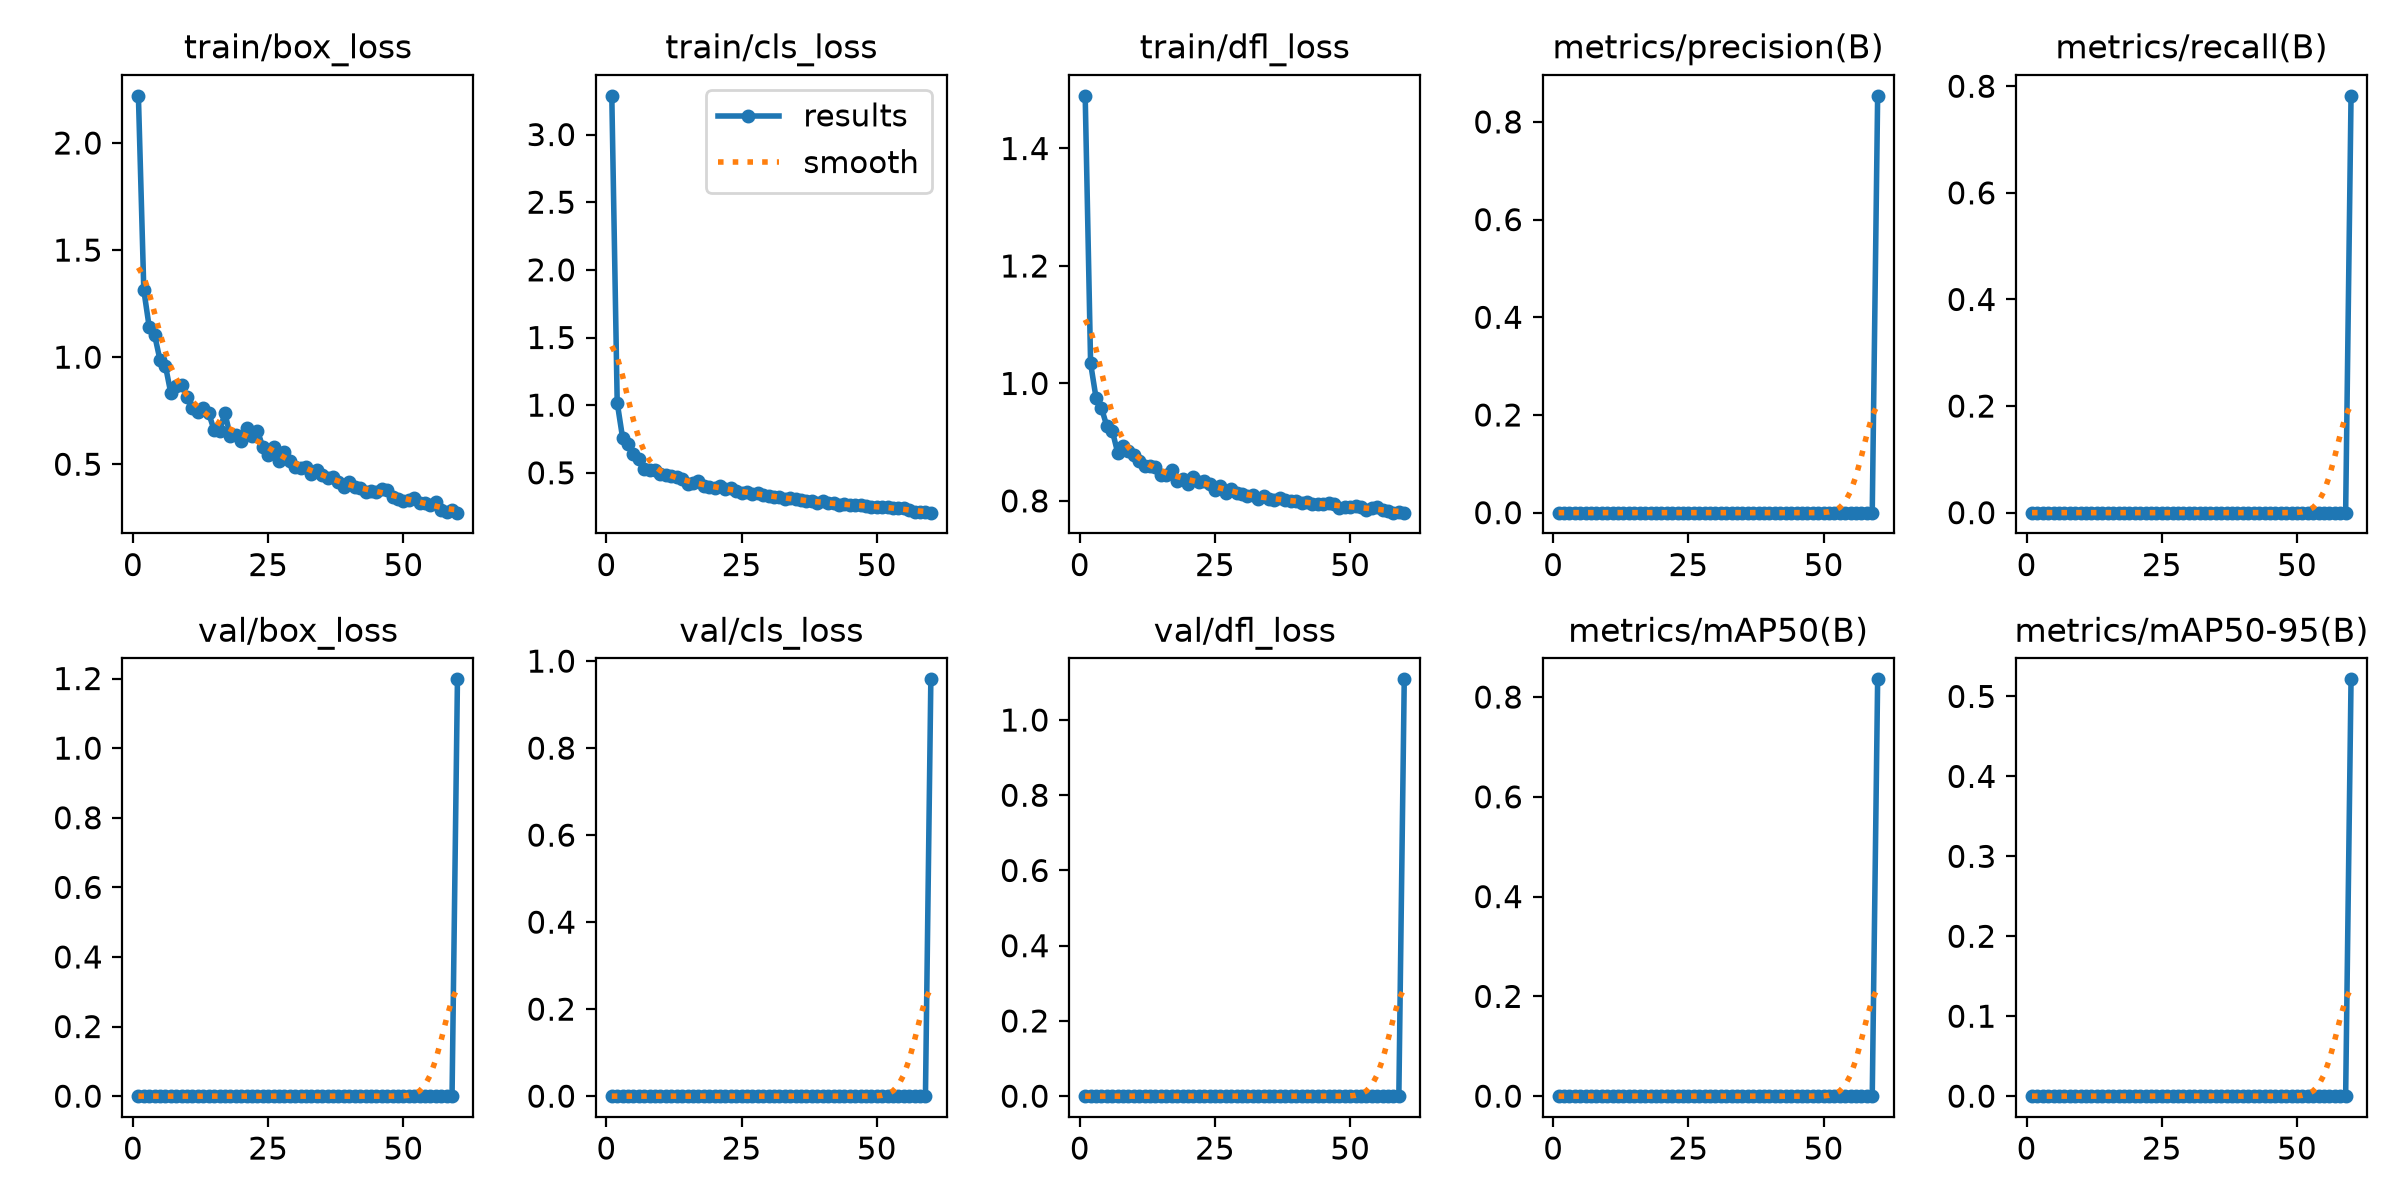

The data file committed next to this chart (first rows):
epoch, time, train/box_loss, train/cls_loss, train/dfl_loss, metrics/precision(B), metrics/recall(B), metrics/mAP50(B), metrics/mAP50-95(B), val/box_loss, val/cls_loss, val/dfl_loss, lr/pg0, lr/pg1, lr/pg2
1, 21.19, 2.22, 3.286, 1.49, 0, 0, 0, 0, 0, 0, 0, 0.0003275, 0.0003275, 0.0003275
2, 31.69, 1.314, 1.018, 1.034, 0, 0, 0, 0, 0, 0, 0, 0.0006604, 0.0006604, 0.0006604
3, 42.08, 1.14, 0.7578, 0.9757, 0, 0, 0, 0, 0, 0, 0, 0.0009915, 0.0009915, 0.0009915
4, 52.39, 1.103, 0.7121, 0.9584, 0, 0, 0, 0, 0, 0, 0, 0.0009939, 0.0009939, 0.0009939
5, 62.62, 0.986, 0.6392, 0.9275, 0, 0, 0, 0, 0, 0, 0, 0.0009892, 0.0009892, 0.0009892
6, 72.85, 0.9596, 0.5997, 0.9198, 0, 0, 0, 0, 0, 0, 0, 0.0009831, 0.0009831, 0.0009831
7, 83.09, 0.8312, 0.531, 0.8823, 0, 0, 0, 0, 0, 0, 0, 0.0009758, 0.0009758, 0.0009758
8, 93.33, 0.8635, 0.5237, 0.8932, 0, 0, 0, 0, 0, 0, 0, 0.0009671, 0.0009671, 0.0009671
9, 103.5, 0.868, 0.5209, 0.8845, 0, 0, 0, 0, 0, 0, 0, 0.0009572, 0.0009572, 0.0009572
10, 113.9, 0.8153, 0.4945, 0.8775, 0, 0, 0, 0, 0, 0, 0, 0.000946, 0.000946, 0.000946
11, 124.8, 0.761, 0.4859, 0.8682, 0, 0, 0, 0, 0, 0, 0, 0.0009337, 0.0009337, 0.0009337
12, 135.2, 0.7458, 0.4751, 0.8599, 0, 0, 0, 0, 0, 0, 0, 0.0009201, 0.0009201, 0.0009201
13, 145.6, 0.7626, 0.4676, 0.8596, 0, 0, 0, 0, 0, 0, 0, 0.0009055, 0.0009055, 0.0009055
14, 155.7, 0.739, 0.4513, 0.8573, 0, 0, 0, 0, 0, 0, 0, 0.0008897, 0.0008897, 0.0008897
15, 166, 0.6589, 0.4158, 0.8433, 0, 0, 0, 0, 0, 0, 0, 0.0008729, 0.0008729, 0.0008729
16, 176.2, 0.6549, 0.4246, 0.8448, 0, 0, 0, 0, 0, 0, 0, 0.000855, 0.000855, 0.000855
17, 186.7, 0.7384, 0.4412, 0.8532, 0, 0, 0, 0, 0, 0, 0, 0.0008362, 0.0008362, 0.0008362
18, 197, 0.631, 0.4009, 0.8342, 0, 0, 0, 0, 0, 0, 0, 0.0008165, 0.0008165, 0.0008165
19, 207.6, 0.6356, 0.3955, 0.8373, 0, 0, 0, 0, 0, 0, 0, 0.000796, 0.000796, 0.000796
20, 217.9, 0.6077, 0.3867, 0.8289, 0, 0, 0, 0, 0, 0, 0, 0.0007746, 0.0007746, 0.0007746
21, 228.1, 0.6715, 0.3996, 0.8405, 0, 0, 0, 0, 0, 0, 0, 0.0007525, 0.0007525, 0.0007525
22, 238.3, 0.6319, 0.3795, 0.8322, 0, 0, 0, 0, 0, 0, 0, 0.0007297, 0.0007297, 0.0007297
23, 248.6, 0.6574, 0.3858, 0.8336, 0, 0, 0, 0, 0, 0, 0, 0.0007063, 0.0007063, 0.0007063
24, 258.8, 0.581, 0.3666, 0.8282, 0, 0, 0, 0, 0, 0, 0, 0.0006824, 0.0006824, 0.0006824
25, 269, 0.5427, 0.349, 0.8189, 0, 0, 0, 0, 0, 0, 0, 0.000658, 0.000658, 0.000658
26, 279.2, 0.5802, 0.3611, 0.8256, 0, 0, 0, 0, 0, 0, 0, 0.0006331, 0.0006331, 0.0006331
27, 289.4, 0.5171, 0.3431, 0.8136, 0, 0, 0, 0, 0, 0, 0, 0.0006079, 0.0006079, 0.0006079
28, 299.6, 0.559, 0.3535, 0.8206, 0, 0, 0, 0, 0, 0, 0, 0.0005824, 0.0005824, 0.0005824
29, 309.8, 0.5135, 0.3331, 0.8133, 0, 0, 0, 0, 0, 0, 0, 0.0005567, 0.0005567, 0.0005567
30, 320, 0.4853, 0.3286, 0.8115, 0, 0, 0, 0, 0, 0, 0, 0.0005309, 0.0005309, 0.0005309
31, 330.2, 0.4844, 0.3211, 0.809, 0, 0, 0, 0, 0, 0, 0, 0.000505, 0.000505, 0.000505
32, 340.5, 0.4889, 0.3226, 0.8094, 0, 0, 0, 0, 0, 0, 0, 0.0004791, 0.0004791, 0.0004791
33, 350.8, 0.4548, 0.3082, 0.8033, 0, 0, 0, 0, 0, 0, 0, 0.0004533, 0.0004533, 0.0004533
34, 360.9, 0.471, 0.311, 0.8084, 0, 0, 0, 0, 0, 0, 0, 0.0004276, 0.0004276, 0.0004276
35, 371.1, 0.452, 0.3044, 0.8027, 0, 0, 0, 0, 0, 0, 0, 0.0004021, 0.0004021, 0.0004021
36, 381.3, 0.4338, 0.2966, 0.8024, 0, 0, 0, 0, 0, 0, 0, 0.0003769, 0.0003769, 0.0003769
37, 391.5, 0.4389, 0.2941, 0.8049, 0, 0, 0, 0, 0, 0, 0, 0.000352, 0.000352, 0.000352
38, 401.8, 0.4152, 0.2917, 0.8009, 0, 0, 0, 0, 0, 0, 0, 0.0003276, 0.0003276, 0.0003276
39, 412, 0.3925, 0.279, 0.7996, 0, 0, 0, 0, 0, 0, 0, 0.0003037, 0.0003037, 0.0003037
40, 422.2, 0.4161, 0.289, 0.8006, 0, 0, 0, 0, 0, 0, 0, 0.0002803, 0.0002803, 0.0002803
41, 432.4, 0.3928, 0.274, 0.7971, 0, 0, 0, 0, 0, 0, 0, 0.0002575, 0.0002575, 0.0002575
42, 442.6, 0.3876, 0.2741, 0.7983, 0, 0, 0, 0, 0, 0, 0, 0.0002354, 0.0002354, 0.0002354
43, 452.8, 0.3686, 0.2646, 0.795, 0, 0, 0, 0, 0, 0, 0, 0.000214, 0.000214, 0.000214
44, 463, 0.377, 0.2674, 0.7952, 0, 0, 0, 0, 0, 0, 0, 0.0001935, 0.0001935, 0.0001935
45, 473.2, 0.3726, 0.2623, 0.7939, 0, 0, 0, 0, 0, 0, 0, 0.0001738, 0.0001738, 0.0001738
46, 483.5, 0.3822, 0.2621, 0.7965, 0, 0, 0, 0, 0, 0, 0, 0.000155, 0.000155, 0.000155
47, 493.7, 0.3797, 0.2616, 0.795, 0, 0, 0, 0, 0, 0, 0, 0.0001371, 0.0001371, 0.0001371
48, 504.1, 0.3473, 0.2547, 0.788, 0, 0, 0, 0, 0, 0, 0, 0.0001203, 0.0001203, 0.0001203
49, 514.6, 0.336, 0.2486, 0.7899, 0, 0, 0, 0, 0, 0, 0, 0.0001045, 0.0001045, 0.0001045
50, 525.1, 0.3306, 0.2462, 0.79, 0, 0, 0, 0, 0, 0, 0, 8.98581e-05, 8.98581e-05, 8.98581e-05
51, 535.3, 0.3352, 0.2479, 0.7906, 0, 0, 0, 0, 0, 0, 0, 7.63174e-05, 7.63174e-05, 7.63174e-05
52, 545.6, 0.3414, 0.2489, 0.7903, 0, 0, 0, 0, 0, 0, 0, 6.39518e-05, 6.39518e-05, 6.39518e-05
53, 555.9, 0.3209, 0.2374, 0.7845, 0, 0, 0, 0, 0, 0, 0, 5.2795e-05, 5.2795e-05, 5.2795e-05
54, 566, 0.3175, 0.2409, 0.7873, 0, 0, 0, 0, 0, 0, 0, 4.28777e-05, 4.28777e-05, 4.28777e-05
55, 576.2, 0.3113, 0.2367, 0.7893, 0, 0, 0, 0, 0, 0, 0, 3.4227e-05, 3.4227e-05, 3.4227e-05
56, 587.6, 0.3219, 0.2267, 0.7846, 0, 0, 0, 0, 0, 0, 0, 2.68667e-05, 2.68667e-05, 2.68667e-05
57, 597.9, 0.2846, 0.2102, 0.7826, 0, 0, 0, 0, 0, 0, 0, 2.08169e-05, 2.08169e-05, 2.08169e-05
58, 608.2, 0.277, 0.2076, 0.78, 0, 0, 0, 0, 0, 0, 0, 1.60943e-05, 1.60943e-05, 1.60943e-05
59, 618.4, 0.2879, 0.211, 0.781, 0, 0, 0, 0, 0, 0, 0, 1.27117e-05, 1.27117e-05, 1.27117e-05
60, 635.5, 0.2739, 0.2055, 0.7801, 0.8534, 0.782, 0.8355, 0.5214, 1.198, 0.9581, 1.108, 1.06784e-05, 1.06784e-05, 1.06784e-05
